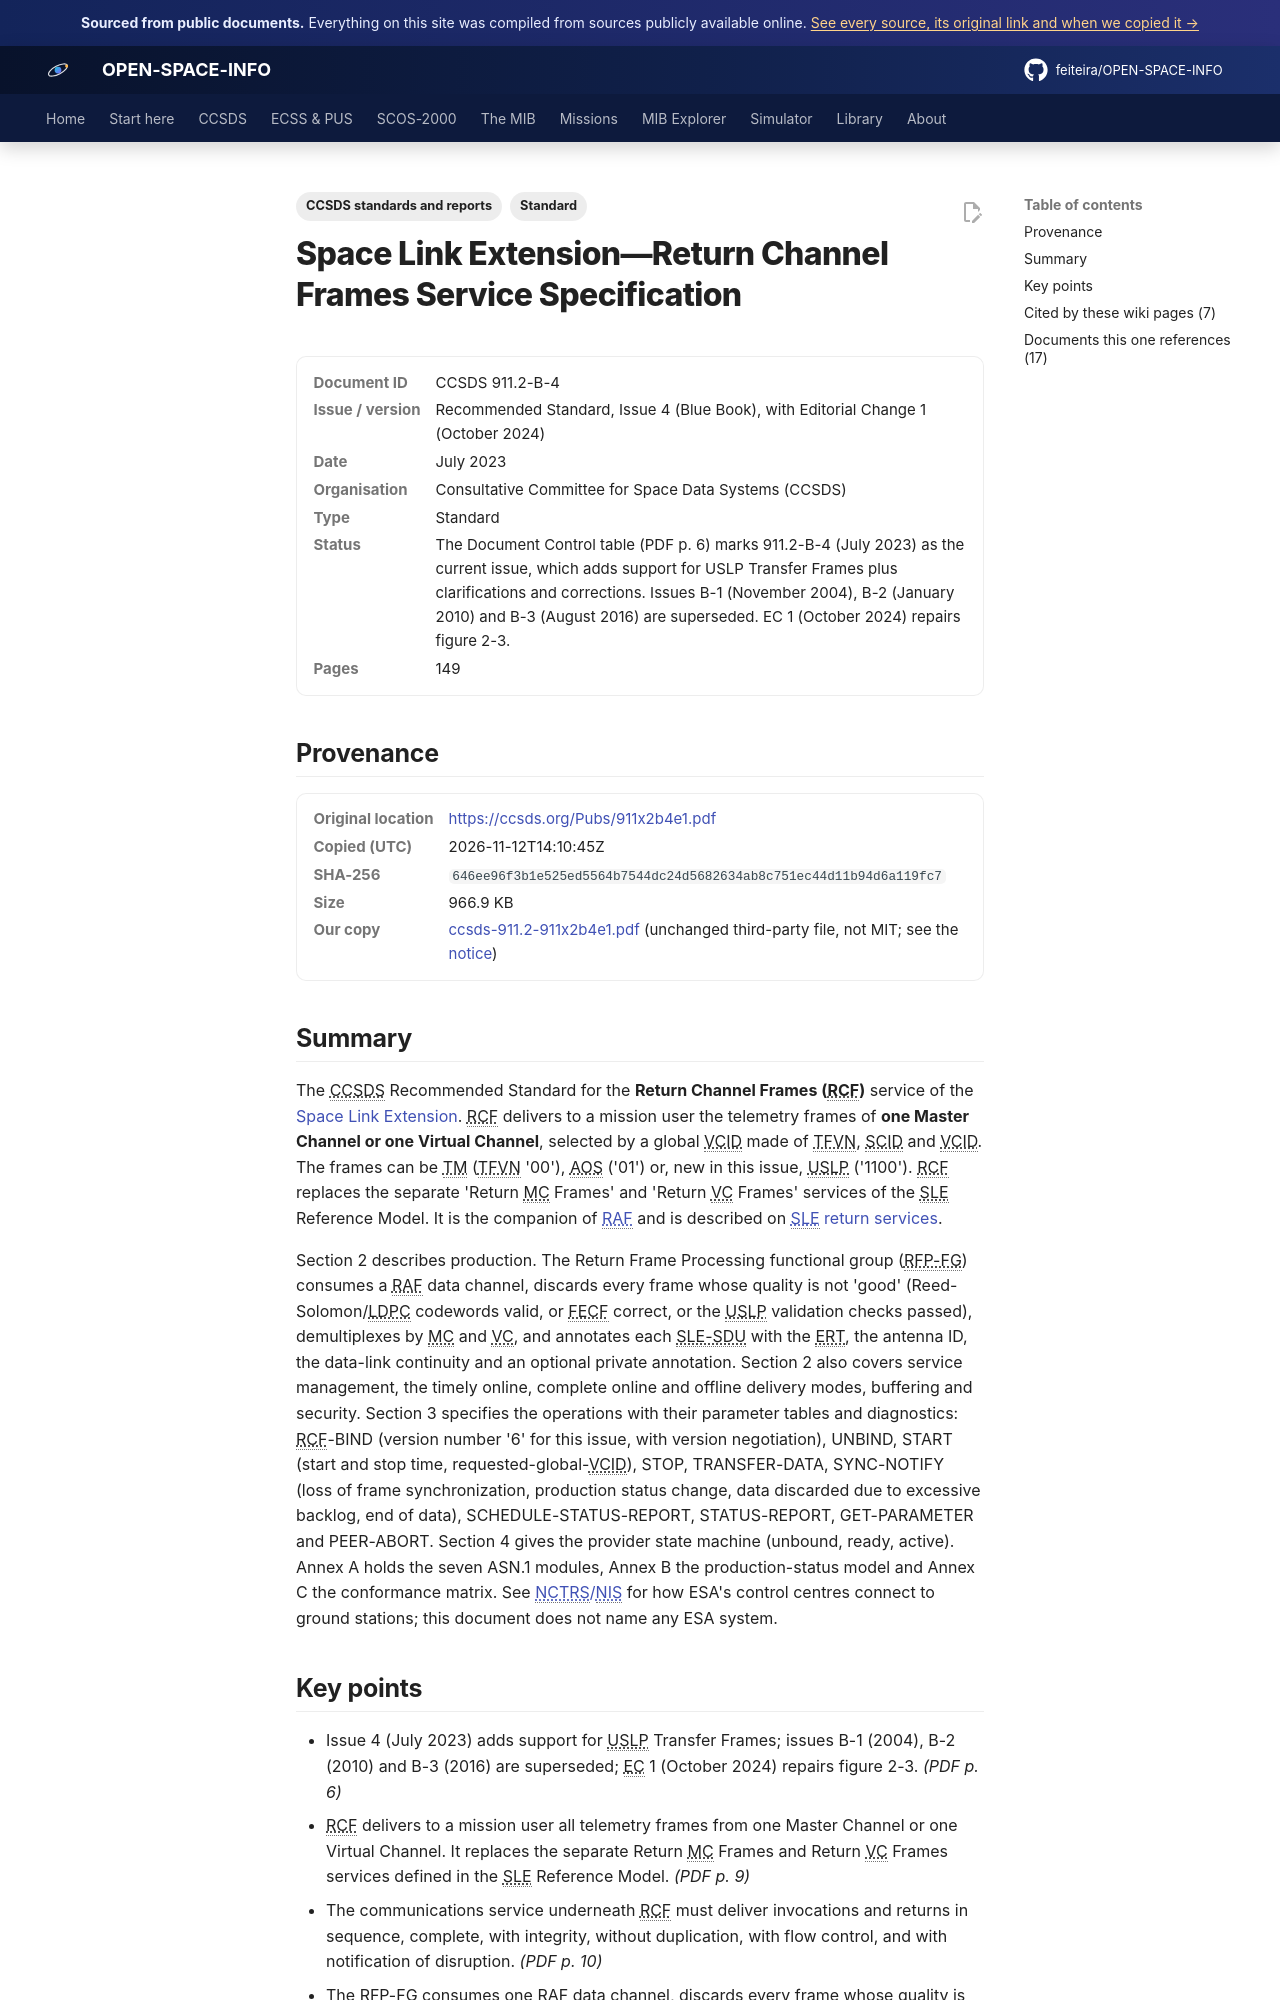

repository: feiteira/OPEN-SPACE-INFO · page: library/ccsds-911-2-911x2b4e1/index.html · generator: mkdocs

---
title: "SLE Return Channel Frames (RCF) Service (CCSDS 911.2-B-4)"
description: "The CCSDS Recommended Standard for the Return Channel Frames (RCF) service of the Space Link Extension(../ccsds/sle/index.md)."
tags: ["Standard", "CCSDS standards and reports"]
sources: [ccsds-911-2-911x2b4e1]
---

# Space Link Extension—Return Channel Frames Service Specification

<dl class="osi-meta"><dt>Document ID</dt><dd>CCSDS 911.2-B-4</dd><dt>Issue / version</dt><dd>Recommended Standard, Issue 4 (Blue Book), with Editorial Change 1 (October 2024)</dd><dt>Date</dt><dd>July 2023</dd><dt>Organisation</dt><dd>Consultative Committee for Space Data Systems (CCSDS)</dd><dt>Type</dt><dd>Standard</dd><dt>Status</dt><dd>The Document Control table (PDF p. 6) marks 911.2-B-4 (July 2023) as the current issue, which adds support for USLP Transfer Frames plus clarifications and corrections. Issues B-1 (November 2004), B-2 (January 2010) and B-3 (August 2016) are superseded. EC 1 (October 2024) repairs figure 2-3.</dd><dt>Pages</dt><dd>149</dd></dl>

## Provenance

<dl class="osi-meta"><dt>Original location</dt><dd><a href="https://ccsds.org/Pubs/911x2b4e1.pdf" rel="noopener">https://ccsds.org/Pubs/911x2b4e1.pdf</a></dd><dt>Copied (UTC)</dt><dd>2026-11-12T14:10:45Z</dd><dt>SHA-256</dt><dd><code>646ee96f3b1e525ed5564b7544dc24d5682634ab8c751ec44d11b94d6a119fc7</code></dd><dt>Size</dt><dd>966.9 KB</dd><dt>Our copy</dt><dd><a href="../third-party/ccsds/ccsds-911.2-911x2b4e1.pdf">ccsds-911.2-911x2b4e1.pdf</a> (unchanged third-party file, not MIT; see the <a href="../third-party/NOTICE/">notice</a>)</dd></dl>

## Summary

The CCSDS Recommended Standard for the **Return Channel Frames (RCF)** service of the [Space Link Extension](../ccsds/sle/index.md). RCF delivers to a mission user the telemetry frames of **one Master Channel or one Virtual Channel**, selected by a global VCID made of TFVN, SCID and VCID. The frames can be TM (TFVN '00'), AOS ('01') or, new in this issue, USLP ('1100'). RCF replaces the separate 'Return MC Frames' and 'Return VC Frames' services of the SLE Reference Model. It is the companion of [RAF](../library/ccsds-911-1-911x1b5e1.md) and is described on [SLE return services](../ccsds/sle/return-services.md).

Section 2 describes production. The Return Frame Processing functional group (RFP-FG) consumes a RAF data channel, discards every frame whose quality is not 'good' (Reed-Solomon/LDPC codewords valid, or FECF correct, or the USLP validation checks passed), demultiplexes by MC and VC, and annotates each SLE-SDU with the ERT, the antenna ID, the data-link continuity and an optional private annotation. Section 2 also covers service management, the timely online, complete online and offline delivery modes, buffering and security. Section 3 specifies the operations with their parameter tables and diagnostics: RCF-BIND (version number '6' for this issue, with version negotiation), UNBIND, START (start and stop time, requested-global-VCID), STOP, TRANSFER-DATA, SYNC-NOTIFY (loss of frame synchronization, production status change, data discarded due to excessive backlog, end of data), SCHEDULE-STATUS-REPORT, STATUS-REPORT, GET-PARAMETER and PEER-ABORT. Section 4 gives the provider state machine (unbound, ready, active). Annex A holds the seven ASN.1 modules, Annex B the production-status model and Annex C the conformance matrix. See [NCTRS/NIS](../scos2000/nctrs-nis.md) for how ESA's control centres connect to ground stations; this document does not name any ESA system.
